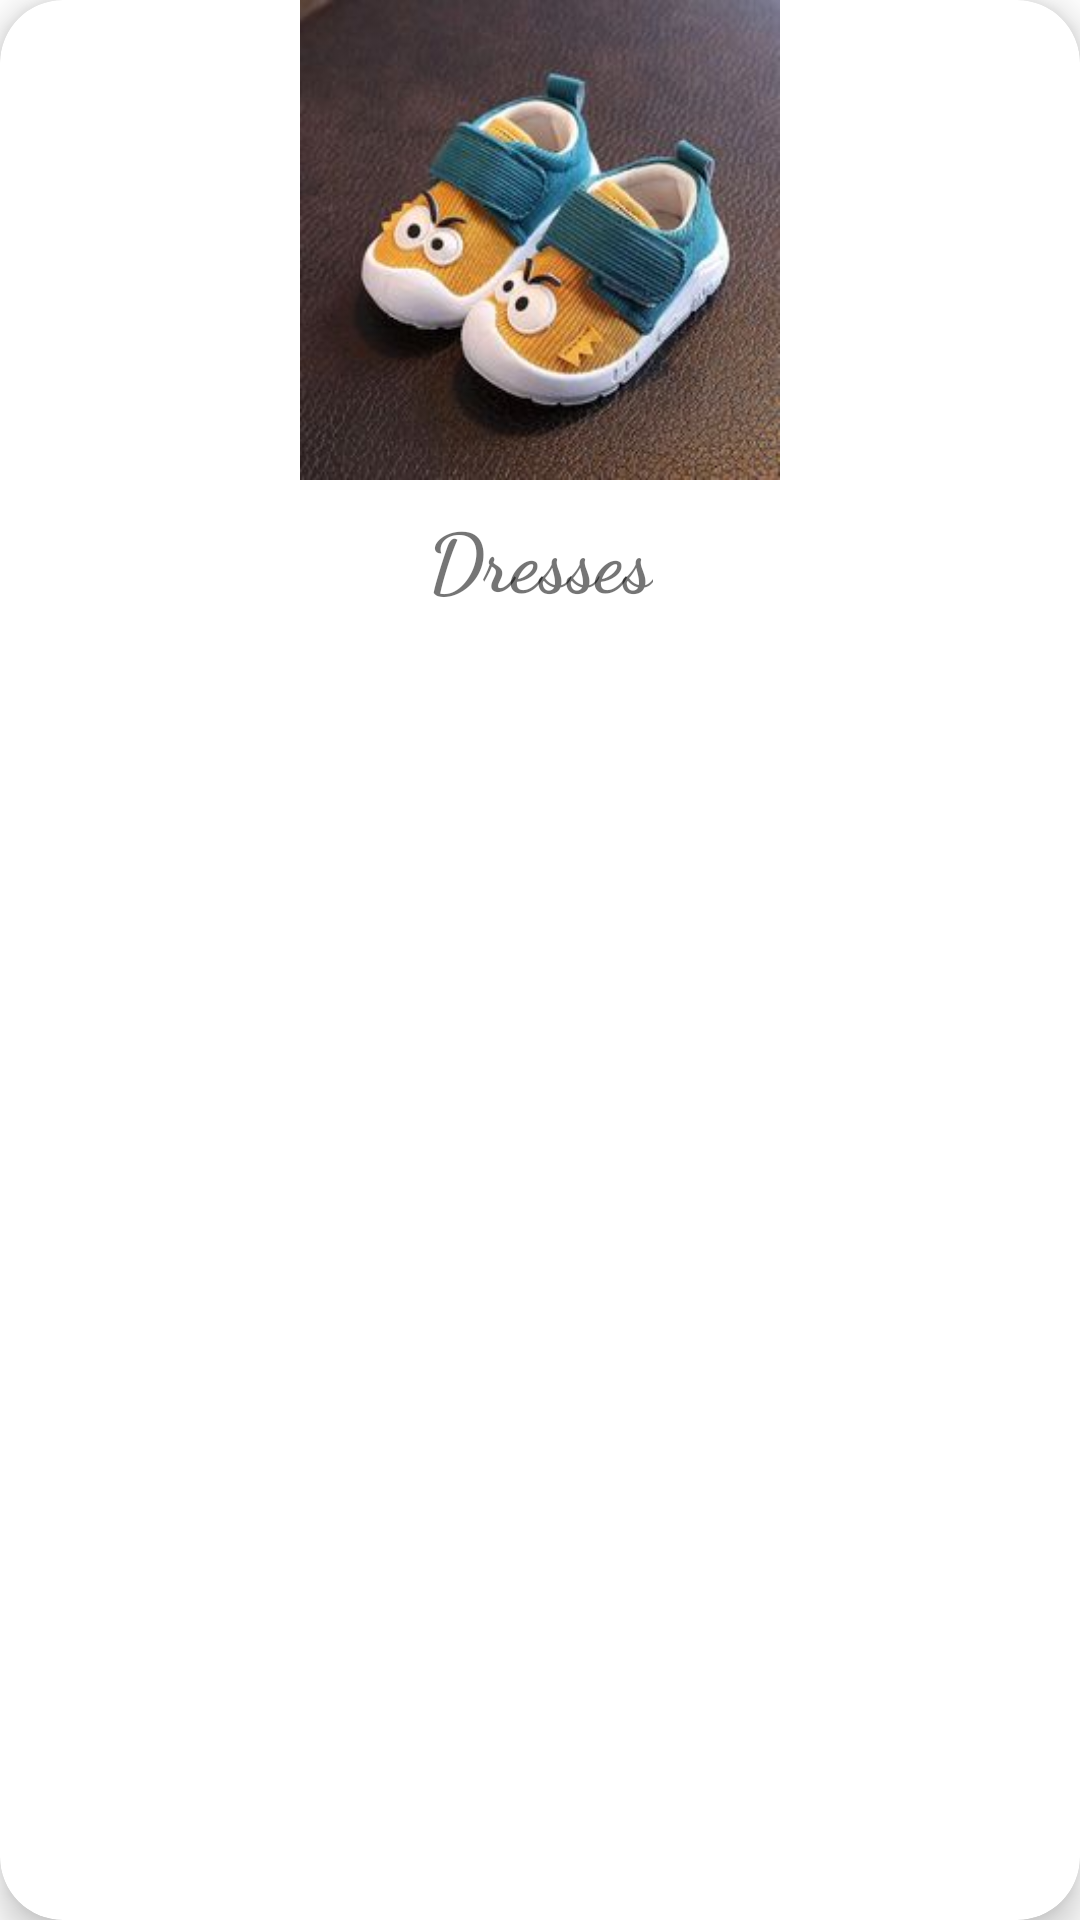

Produce the Android XML layout that renders to this screen, including the resource entries it uses.
<!-- AndroidManifest.xml: application theme Theme.Brandat -->
<!-- res/layout/slider_category_item.xml -->
<?xml version="1.0" encoding="utf-8"?>
<layout xmlns:android="http://schemas.android.com/apk/res/android"
    xmlns:app="http://schemas.android.com/apk/res-auto">

    <data>

    </data>
    <androidx.cardview.widget.CardView
        android:layout_width="match_parent"
        android:layout_height="match_parent"
        android:layout_margin="5dp"
        app:cardCornerRadius="21dp"
        app:cardElevation="7dp"
        app:layout_constraintBottom_toBottomOf="parent"
        app:layout_constraintTop_toTopOf="parent">

        <androidx.constraintlayout.widget.ConstraintLayout
            android:layout_width="match_parent"
            android:layout_height="wrap_content"
            android:paddingBottom="3dp">

            <ImageView
                android:id="@+id/img_category"
                android:layout_width="match_parent"
                android:layout_height="160dp"
                android:src="@drawable/sh3"
                app:layout_constraintEnd_toEndOf="parent"
                app:layout_constraintStart_toStartOf="parent"
                app:layout_constraintTop_toTopOf="parent" />

            <TextView
                android:id="@+id/tv_category_name"
                android:layout_width="wrap_content"
                android:layout_height="wrap_content"
                android:layout_centerHorizontal="true"
                android:fontFamily="cursive"
                android:layout_marginTop="7dp"
                android:paddingBottom="7dp"
                android:text="Dresses"
                android:textSize="27sp"
                android:textStyle="bold"
                app:layout_constraintEnd_toEndOf="@id/img_category"
                app:layout_constraintStart_toStartOf="@+id/img_category"
                app:layout_constraintTop_toBottomOf="@+id/img_category" />
        </androidx.constraintlayout.widget.ConstraintLayout>

    </androidx.cardview.widget.CardView>
</layout>
<!-- resources referenced by this layout -->
<resources>
  <!-- drawable sh3: jpg bitmap (drawable, 15127 bytes) -->
  <style name="Theme.Brandat" parent="Theme.MaterialComponents.DayNight.NoActionBar">
          
          <item name="colorPrimary">@color/purple_500</item>
          <item name="colorPrimaryVariant">@color/purple_200</item>
          <item name="colorOnPrimary">@color/white</item>
  
          
          <item name="colorSecondary">@color/chipTextColor</item>
          <item name="colorSecondaryVariant">@color/teal_700</item>
          <item name="colorOnSecondary">@color/black</item>
          
          <item name="android:statusBarColor" tools:targetApi="l">?attr/colorPrimaryVariant</item>
          
          <item name="windowActionModeOverlay">true</item>
          <item name="actionModeStyle">@style/MyActionMode</item>
      </style>
  <color name="purple_500">#4C3A51</color>
  <color name="purple_200">#4C3A51</color>
  <color name="white">#FFFFFFFF</color>
  <color name="chipTextColor">@color/darkG</color>
  <color name="teal_700">#FF018786</color>
  <color name="black">#FF000000</color>
  <style name="MyActionMode">myActionMode
          <item name="background">@color/purple_700</item>
          <item name="colorPrimary">@color/white</item>
          <item name="textSizeLabels">18dp</item>
      </style>
  <color name="darkG">#4F5053</color>
  
      // chip colors
  <color name="purple_700">#4C3A51</color>
</resources>
